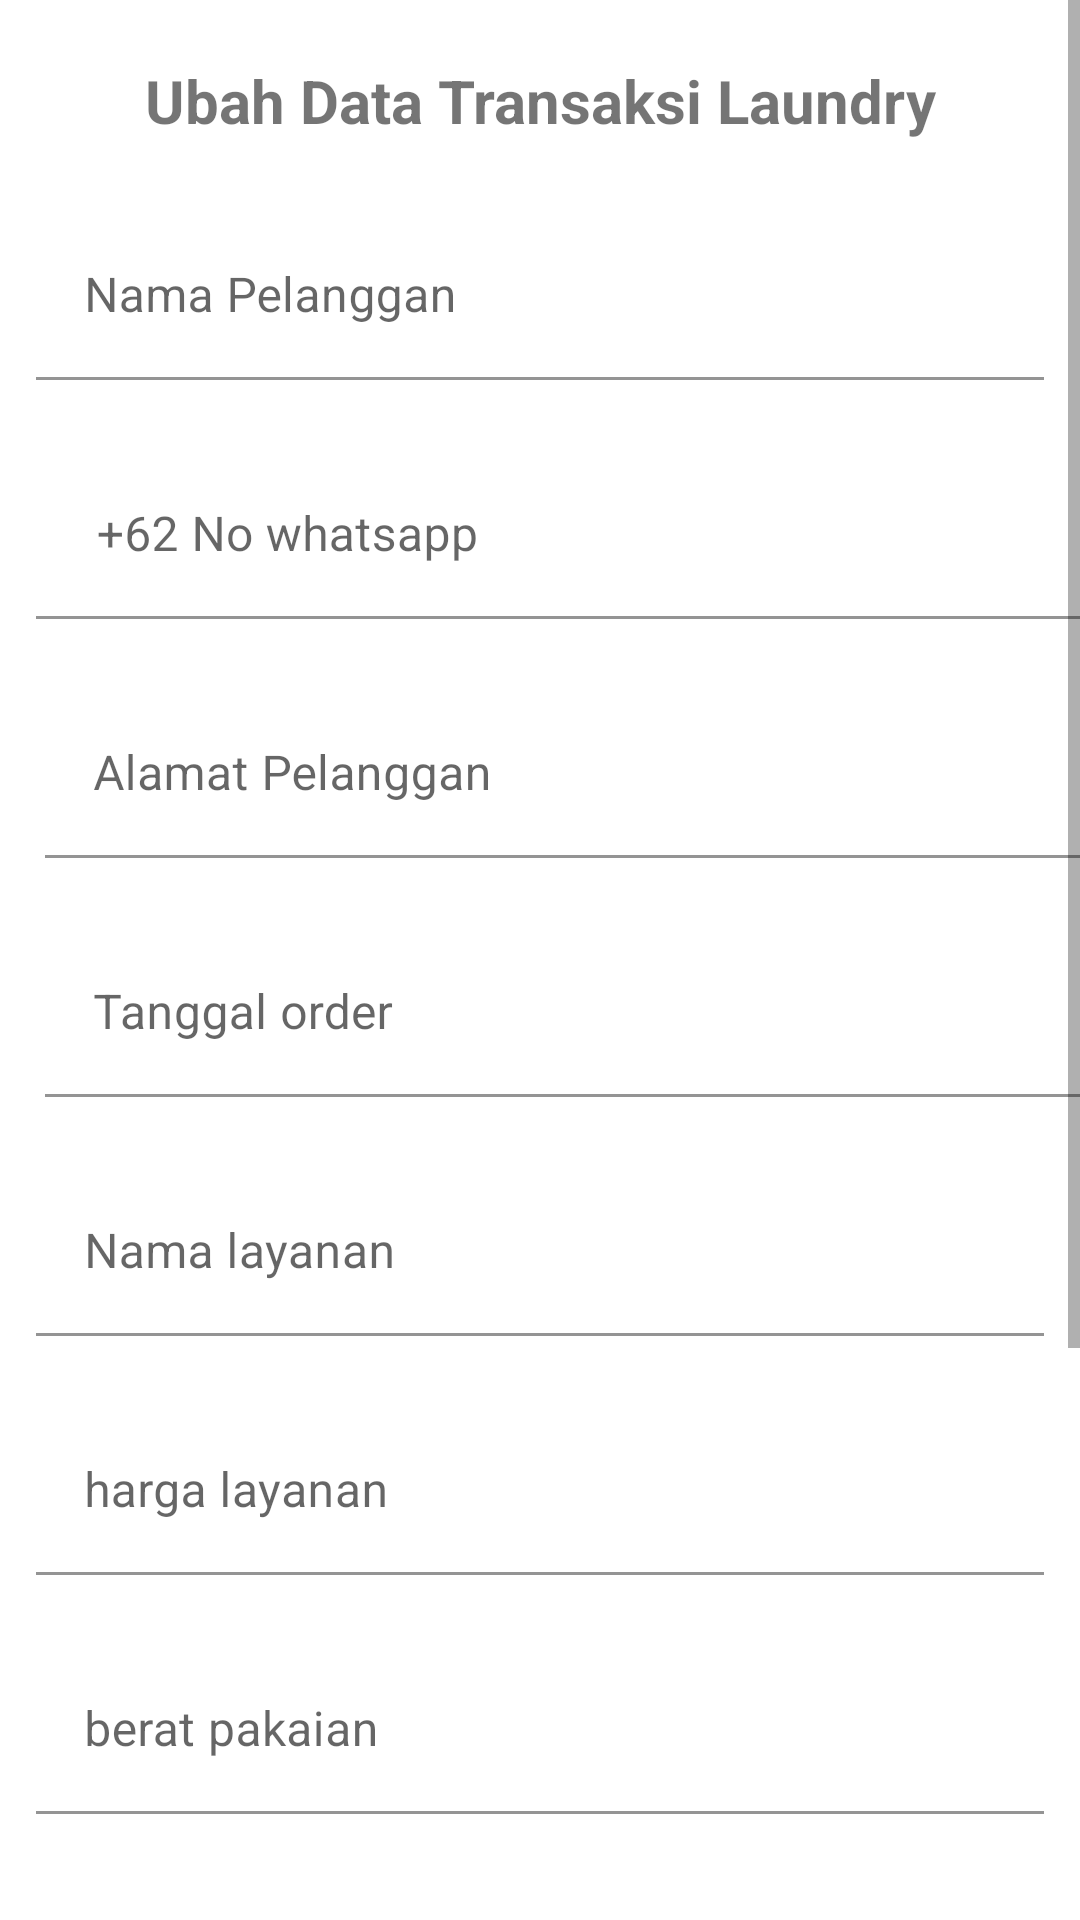

Reconstruct the res/layout file that produces this screen, plus the resources it refers to.
<!-- AndroidManifest.xml: application theme Theme.SkripsiSaya -->
<!-- res/layout/activity_ubah_transaksi_laundry.xml -->
<?xml version="1.0" encoding="utf-8"?>
<ScrollView xmlns:android="http://schemas.android.com/apk/res/android"
    xmlns:app="http://schemas.android.com/apk/res-auto"
    xmlns:tools="http://schemas.android.com/tools"
    android:layout_width="fill_parent"
    android:layout_height="fill_parent"
    android:layout_margin="16dp"
    tools:context=".Ubah_Transaksi_Laundry">

    <RelativeLayout
        android:layout_width="match_parent"
        android:layout_height="wrap_content">

        <TextView
            android:id="@+id/tv_judulTransaksi"
            android:layout_width="match_parent"
            android:layout_height="wrap_content"
            android:layout_marginStart="40dp"
            android:layout_marginTop="20dp"
            android:layout_marginEnd="40dp"
            android:layout_marginBottom="12dp"
            android:text="Ubah Data Transaksi Laundry"
            android:textSize="20sp"
            android:textStyle="bold"
            android:gravity="center"
            />

        <com.google.android.material.textfield.TextInputLayout
            android:layout_width="match_parent"
            android:layout_height="wrap_content"
            android:id="@+id/mm_namapelanggan"
            android:layout_below="@+id/tv_judulTransaksi">



            <EditText
                android:id="@+id/et_nama_Pelanggan"
                android:layout_width="match_parent"
                android:layout_height="wrap_content"
                android:layout_margin="12dp"
                android:background="@color/white"
                android:hint="Nama Pelanggan"
                android:inputType="text"
                android:layout_below="@id/tv_judulTransaksi"/>


        </com.google.android.material.textfield.TextInputLayout>

        <com.google.android.material.textfield.TextInputLayout
            android:layout_width="wrap_content"
            android:layout_height="wrap_content"
            android:layout_below="@id/mm_namapelanggan"
            android:id="@+id/mm_telepon">


            <EditText
                android:id="@+id/et_nowhatsapp"
                android:layout_width="357dp"
                android:layout_height="wrap_content"
                android:layout_margin="12dp"
                android:layout_marginStart="100dp"
                android:layout_marginTop="12dp"
                android:layout_marginBottom="12dp"
                android:background="@color/white"
                android:hint=" +62 No whatsapp"
                android:inputType="phone" />

        </com.google.android.material.textfield.TextInputLayout>

        <com.google.android.material.textfield.TextInputLayout
            android:layout_width="wrap_content"
            android:layout_height="wrap_content"
            android:id="@+id/mm_alamatPelanggan"
            android:layout_below="@+id/mm_telepon">


            <EditText
                android:id="@+id/et_nmAlamatPelanggan"
                android:layout_width="359dp"
                android:layout_height="wrap_content"
                android:layout_marginStart="15dp"
                android:layout_marginTop="12dp"
                android:layout_marginBottom="12dp"
                android:background="@color/white"
                android:hint="Alamat Pelanggan"
                android:inputType="text" />


        </com.google.android.material.textfield.TextInputLayout>

        <com.google.android.material.textfield.TextInputLayout
            android:layout_width="wrap_content"
            android:layout_height="wrap_content"
            android:id="@+id/mm_tanggalpesan"
            android:layout_below="@+id/mm_alamatPelanggan">


            <EditText
                android:id="@+id/et_tanggalpesan"
                android:layout_width="359dp"
                android:layout_height="wrap_content"
                android:layout_marginStart="15dp"
                android:layout_marginTop="12dp"
                android:layout_marginBottom="12dp"
                android:background="@color/white"
                android:hint="Tanggal order"
                android:inputType="text" />


        </com.google.android.material.textfield.TextInputLayout>

        <com.google.android.material.textfield.TextInputLayout
            android:layout_width="match_parent"
            android:layout_height="wrap_content"
            android:id="@+id/mm_layanan"
            android:layout_below="@+id/mm_tanggalpesan">

            <EditText
                android:id="@+id/et_nmlayanan"
                android:layout_width="match_parent"
                android:layout_height="wrap_content"
                android:layout_margin="12dp"
                android:background="@color/white"
                android:hint="Nama layanan"
                android:inputType="text"
                />


        </com.google.android.material.textfield.TextInputLayout>



        <com.google.android.material.textfield.TextInputLayout
            android:layout_width="match_parent"
            android:layout_height="wrap_content"
            android:layout_below="@id/mm_layanan"
            android:id="@+id/mm_harga">

            <EditText
                android:id="@+id/et_harga_layanan"
                android:layout_width="match_parent"
                android:layout_height="wrap_content"
                android:layout_margin="12dp"
                android:hint="harga layanan"
                android:background="@color/white"
                android:inputType="number"/>
        </com.google.android.material.textfield.TextInputLayout>

        <com.google.android.material.textfield.TextInputLayout
            android:layout_width="match_parent"
            android:layout_height="wrap_content"
            android:layout_below="@id/mm_harga"
            android:id="@+id/mm_berat">

            <EditText
                android:id="@+id/et_berat"
                android:layout_width="match_parent"
                android:layout_height="wrap_content"
                android:layout_margin="12dp"
                android:hint="berat pakaian"
                android:background="@color/white"
                android:inputType="number"/>
        </com.google.android.material.textfield.TextInputLayout>


        <com.google.android.material.textfield.TextInputLayout
            android:layout_width="match_parent"
            android:layout_height="wrap_content"
            android:layout_below="@id/mm_berat"
            android:id="@+id/mm_biaya">

            <EditText
                android:id="@+id/et_biaya"
                android:layout_width="match_parent"
                android:layout_height="wrap_content"
                android:layout_margin="12dp"
                android:hint="biaya layanan"
                android:background="@color/white"
                android:inputType="number"/>
        </com.google.android.material.textfield.TextInputLayout>


        <com.google.android.material.textfield.TextInputLayout
            android:layout_width="match_parent"
            android:layout_height="wrap_content"
            android:layout_below="@id/mm_biaya"
            android:id="@+id/mm_bayar">

            <EditText
                android:id="@+id/et_bayar"
                android:layout_width="match_parent"
                android:layout_height="wrap_content"
                android:layout_margin="12dp"
                android:hint="bayar layanan"
                android:background="@color/white"
                android:inputType="number"/>
        </com.google.android.material.textfield.TextInputLayout>


        <com.google.android.material.textfield.TextInputLayout
            android:layout_width="match_parent"
            android:layout_height="wrap_content"
            android:layout_below="@id/mm_bayar"
            android:id="@+id/mm_kembalian">

            <EditText
                android:id="@+id/et_kembalian"
                android:layout_width="match_parent"
                android:layout_height="wrap_content"
                android:layout_margin="12dp"
                android:hint=" kembalian"
                android:background="@color/white"
                android:inputType="number"/>
        </com.google.android.material.textfield.TextInputLayout>


        <Button
            android:id="@+id/btn_ubahtransaksi"
            android:layout_width="match_parent"
            android:layout_height="wrap_content"
            android:text="ubah Transaksi "
            android:layout_marginTop="8dp"
            android:layout_below="@+id/mm_kembalian"/>
    </RelativeLayout>


</ScrollView>
<!-- resources referenced by this layout -->
<resources>
  <color name="white">#FFFFFFFF</color>
  <style name="Theme.SkripsiSaya" parent="Theme.MaterialComponents.DayNight.NoActionBar">
          
          <item name="colorPrimary">@color/purple_500</item>
          <item name="colorPrimaryVariant">@color/purple_700</item>
          <item name="colorOnPrimary">@color/white</item>
          
          <item name="colorSecondary">@color/teal_200</item>
          <item name="colorSecondaryVariant">@color/teal_700</item>
          <item name="colorOnSecondary">@color/black</item>
          
          <item name="android:statusBarColor">?attr/colorPrimaryVariant</item>
          
      </style>
  <color name="purple_500">#FF6200EE</color>
  <color name="purple_700">#FF3700B3</color>
  <color name="teal_200">#FF03DAC5</color>
  <color name="teal_700">#FF018786</color>
  <color name="black">#FF000000</color>
</resources>
